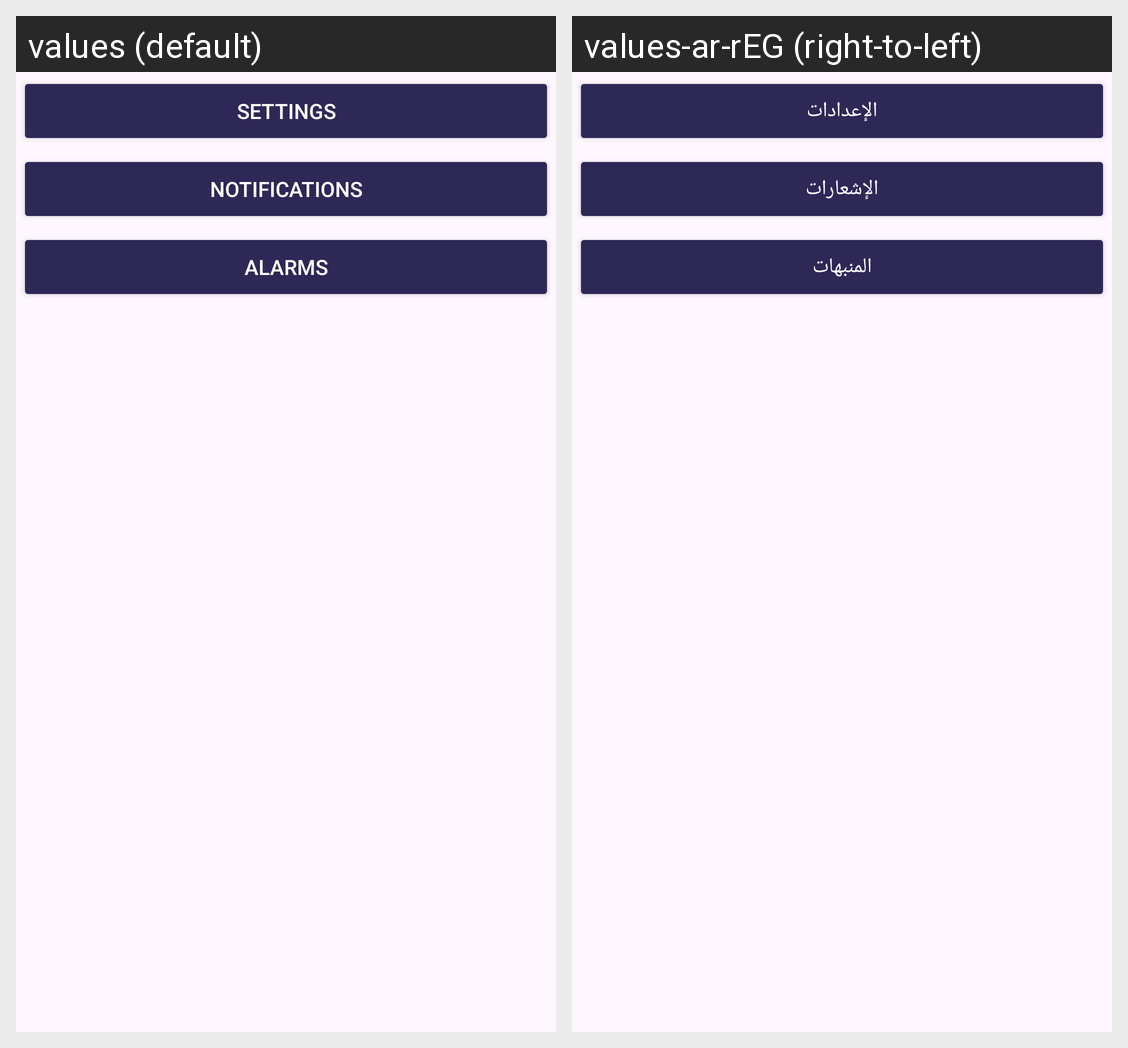

The Android screen above is rendered under two locales of the same app. Produce the string resources it draws, with the default and per-locale values.
Android screen res/layout/top_sheet_layout.xml rendered under 2 locales, left to right: values (default), values-ar-rEG (right-to-left). Device: Nexus 5 (rendered at 1080×1920; each locale shown at half size, 540×960, under a caption strip naming it); theme Theme.WeatherForecast.
Strings drawn on this screen, with the default value and each locale's value (text and hints the layout hard-codes, and strings that could not be matched under every locale, appear in the picture but are not listed):

settings
  values: Settings
  values-ar-rEG: الإعدادات

notifications
  values: Notifications
  values-ar-rEG: الإشعارات

alarms
  values: Alarms
  values-ar-rEG: المنبهات
